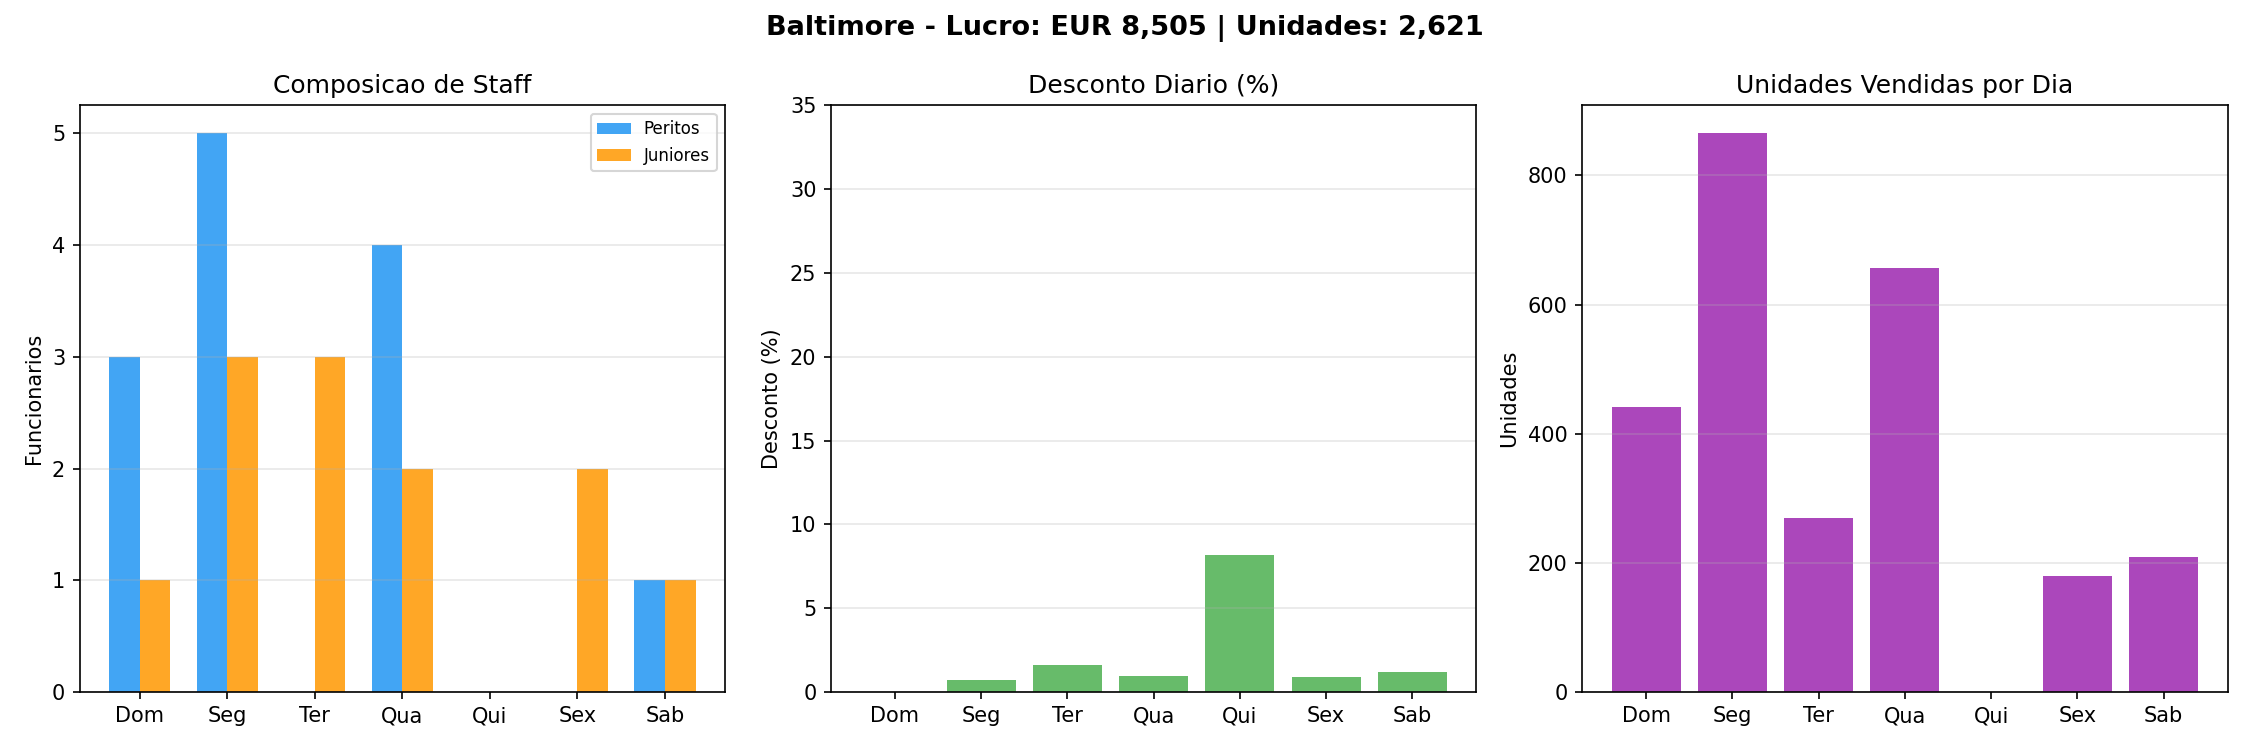

Data behind this chart, as committed beside it:
day, day_label, pr, hr_x, hr_j, total_staff, customers_forecast, customers_effective, units, is_weekend
0, Dom, 0.0, 3, 1, 4, 97, 97, 441, True
1, Seg, 0.0071, 5, 3, 8, 61, 62, 865, False
2, Ter, 0.0159, 0, 3, 3, 65, 68, 270, False
3, Qua, 0.0093, 4, 2, 6, 71, 73, 656, False
4, Qui, 0.0818, 0, 0, 0, 65, 78, 0, False
5, Sex, 0.009, 0, 2, 2, 89, 91, 180, False
6, Sab, 0.0118, 1, 1, 2, 125, 129, 209, True
